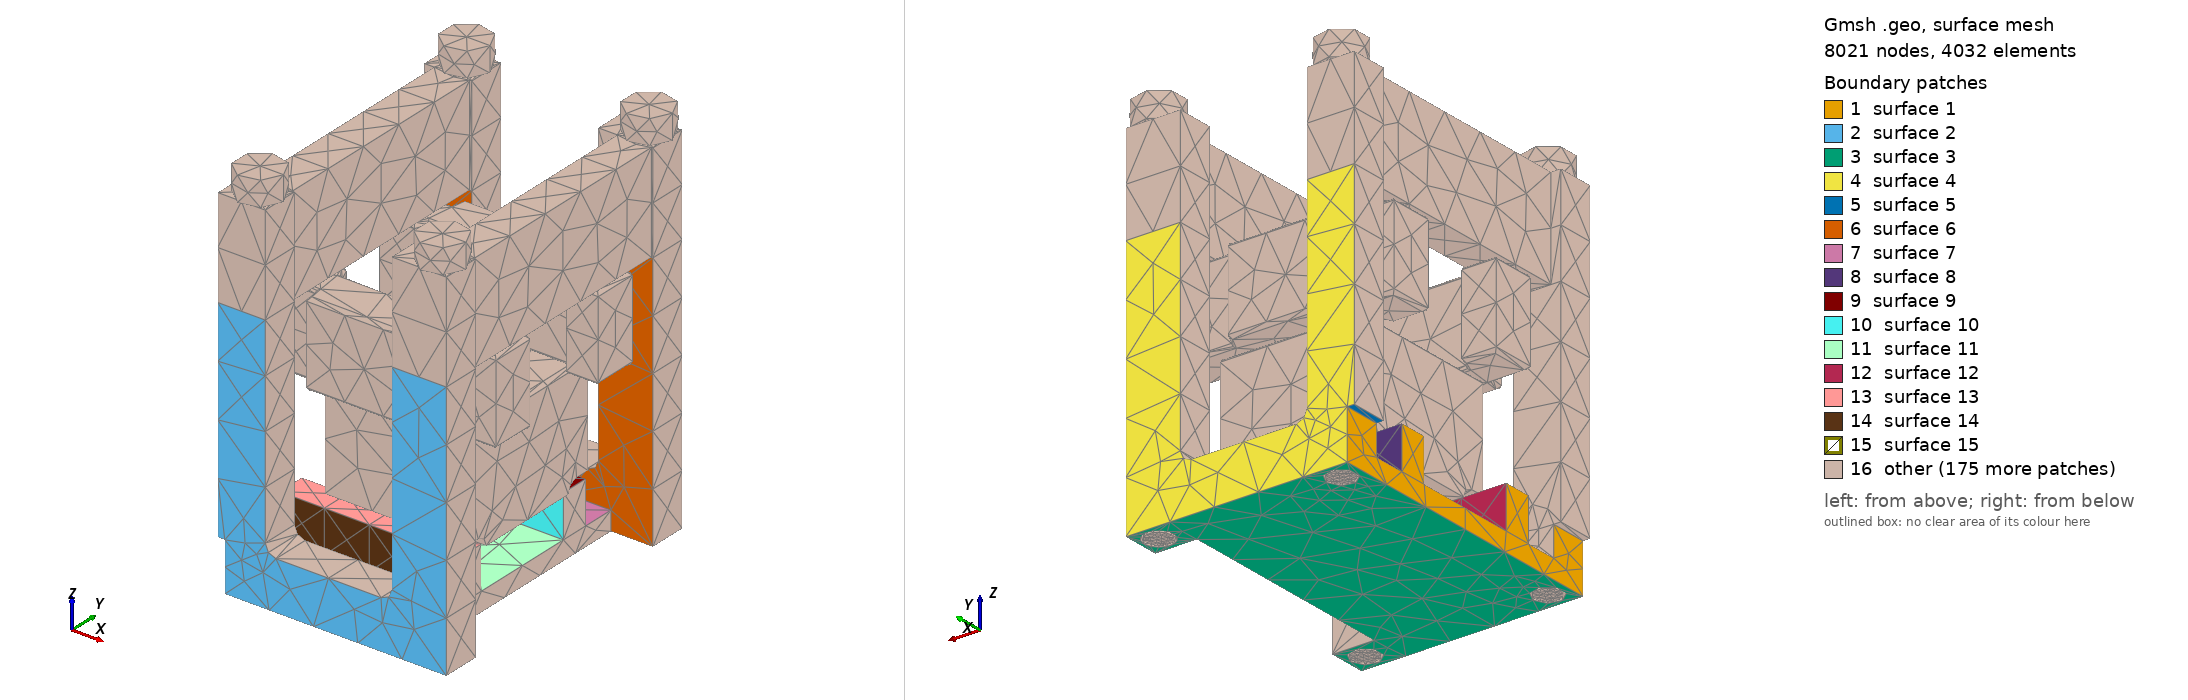

Gmsh geometry script, surface-meshed: 8021 nodes, 4032 surface elements. Boundary patches (legend numbers): 1 surface 1, 2 surface 2, 3 surface 3, 4 surface 4, 5 surface 5, 6 surface 6, 7 surface 7, 8 surface 8, 9 surface 9, 10 surface 10, 11 surface 11, 12 surface 12, 13 surface 13, 14 surface 14, 15 surface 15, 16 other. Left view from above one corner, right view from below the opposite corner. The script declares no physical surfaces, so the legend lists its geometric surfaces. The drawing asked Gmsh for element sizes between 1% and 20% of the model's largest extent; the script's own settings can give other sizes.

=== portal.geo (drawn) ===
SetFactory("OpenCASCADE");
Geometry.Tolerance = 1.e-7;
Mesh.MshFileVersion = 2.2;
Mesh.MaxNumThreads3D = 1;
Mesh.Algorithm3D = 1;
Mesh.ElementOrder = 2;
Mesh.SecondOrderLinear = 1;
Mesh.MeshSizeExtendFromBoundary = 0;
Mesh.Optimize = 1;
h0 = newv; Box(h0) = {-55.0, -216.0, -87.0, 253.0, 432.0, 27.0};
h1 = newv; Box(h1) = {-55.0, 75.0, -60.0, 253.0, 41.0, 60.0};
h2 = newv; Box(h2) = {-55.0, -116.0, -60.0, 253.0, 41.0, 60.0};
h3 = newv; Box(h3) = {-55.0, 162.0, -87.0, 312.0, 54.0, 69.0};
h4 = newv; Box(h4) = {-55.0, -216.0, -87.0, 312.0, 54.0, 69.0};
h5 = newv; Box(h5) = {-65.0, 162.0, -18.0, 67.0, 54.0, 298.85};
h6 = newv; Box(h6) = {-65.0, -216.0, -18.0, 67.0, 54.0, 298.85};
h7 = newv; Box(h7) = {180.0, 162.0, -18.0, 77.0, 54.0, 298.85};
h8 = newv; Box(h8) = {180.0, -216.0, -18.0, 77.0, 54.0, 298.85};
root00b = newv; Box(root00b) = {2.0, -216.0, -18.0, 15.0, 54.0, 15.0};
root00c = newv; Cylinder(root00c) = {17.0,-217.0,-3.,0,56.,0,15.};
root00[] = BooleanDifference{Volume{root00b}; Delete;}{Volume{root00c}; Delete;};
root01b = newv; Box(root01b) = {2.0, 162.0, -18.0, 15.0, 54.0, 15.0};
root01c = newv; Cylinder(root01c) = {17.0,161.0,-3.,0,56.,0,15.};
root01[] = BooleanDifference{Volume{root01b}; Delete;}{Volume{root01c}; Delete;};
root10b = newv; Box(root10b) = {165.0, -216.0, -18.0, 15.0, 54.0, 15.0};
root10c = newv; Cylinder(root10c) = {165.0,-217.0,-3.,0,56.,0,15.};
root10[] = BooleanDifference{Volume{root10b}; Delete;}{Volume{root10c}; Delete;};
root11b = newv; Box(root11b) = {165.0, 162.0, -18.0, 15.0, 54.0, 15.0};
root11c = newv; Cylinder(root11c) = {165.0,161.0,-3.,0,56.,0,15.};
root11[] = BooleanDifference{Volume{root11b}; Delete;}{Volume{root11c}; Delete;};
housingblank[] = BooleanUnion{Volume{h0}; Delete;}{Volume{h1,h2,h3,h4,h5,h6,h7,h8,root00[],root01[],root10[],root11[]}; Delete;};
hb0 = newv; Cylinder(hb0) = {-26.0,-189.0,-88.0,0,0,370.0,21.0};
hb1 = newv; Cylinder(hb1) = {-26.0,189.0,-88.0,0,0,370.0,21.0};
hb2 = newv; Cylinder(hb2) = {231.0,-189.0,-88.0,0,0,370.0,21.0};
hb3 = newv; Cylinder(hb3) = {231.0,189.0,-88.0,0,0,370.0,21.0};
housing[] = BooleanDifference{Volume{housingblank[]}; Delete;}{Volume{hb0,hb1,hb2,hb3}; Delete;};
Physical Volume("HOUSING",1) = {housing[]};
shcore = newv; Box(shcore) = {5.0, -75.0, 0.0, 200.0, 150.0, 160.0};
shl0 = newv; Box(shl0) = {5.0, -111.0, 15.0, 200.0, 36.0, 145.0};
shcut0 = newv; Cylinder(shcut0) = {4.,-90.0,0.,202.,0,0,15.};
shside0[] = BooleanDifference{Volume{shl0}; Delete;}{Volume{shcut0}; Delete;};
shf0 = newv; Box(shf0) = {5.0, -90.0, 0.0, 200.0, 15.0, 15.0};
shh0 = newv; Cylinder(shh0) = {4.,-90.0,0.,202.,0,0,15.};
shfill0[] = BooleanDifference{Volume{shf0}; Delete;}{Volume{shh0}; Delete;};
shl1 = newv; Box(shl1) = {5.0, 75.0, 15.0, 200.0, 36.0, 145.0};
shcut1 = newv; Cylinder(shcut1) = {4.,90.0,0.,202.,0,0,15.};
shside1[] = BooleanDifference{Volume{shl1}; Delete;}{Volume{shcut1}; Delete;};
shf1 = newv; Box(shf1) = {5.0, 75.0, 0.0, 200.0, 15.0, 15.0};
shh1 = newv; Cylinder(shh1) = {4.,90.0,0.,202.,0,0,15.};
shfill1[] = BooleanDifference{Volume{shf1}; Delete;}{Volume{shh1}; Delete;};
shoeblank[] = BooleanUnion{Volume{shcore}; Delete;}{Volume{shside0[],shfill0[],shside1[],shfill1[]}; Delete;};
shoeedges[] = {};
shoeedges0[] = Curve In BoundingBox{4.999,-111.001,159.999,205.001,111.001,160.001};
shoeedges[] += shoeedges0[];
shoe[] = Fillet{shoeblank[]}{shoeedges[]}{5.0};
Physical Volume("SHOE",2) = {shoe[]};
rightp0 = newp; Point(rightp0) = {-51.0,62.0,160.025};
rightp1 = newp; Point(rightp1) = {-2.0,62.0,160.025};
rightp2 = newp; Point(rightp2) = {5.0,79.0,160.025};
rightp3 = newp; Point(rightp3) = {205.0,79.0,160.025};
rightp4 = newp; Point(rightp4) = {212.0,62.0,160.025};
rightp5 = newp; Point(rightp5) = {257.0,62.0,160.025};
rightp6 = newp; Point(rightp6) = {257.0,125.0,160.025};
rightp7 = newp; Point(rightp7) = {178.0,125.0,160.025};
rightp8 = newp; Point(rightp8) = {168.0,145.0,160.025};
rightp9 = newp; Point(rightp9) = {5.0,145.0,160.025};
rightp10 = newp; Point(rightp10) = {2.0,125.0,160.025};
rightp11 = newp; Point(rightp11) = {-51.0,125.0,160.025};
rightl0 = newl; Line(rightl0) = {rightp0,rightp1};
rightl1 = newl; Line(rightl1) = {rightp1,rightp2};
rightl2 = newl; Line(rightl2) = {rightp2,rightp3};
rightl3 = newl; Line(rightl3) = {rightp3,rightp4};
rightl4 = newl; Line(rightl4) = {rightp4,rightp5};
rightl5 = newl; Line(rightl5) = {rightp5,rightp6};
rightl6 = newl; Line(rightl6) = {rightp6,rightp7};
rightl7 = newl; Line(rightl7) = {rightp7,rightp8};
rightl8 = newl; Line(rightl8) = {rightp8,rightp9};
rightl9 = newl; Line(rightl9) = {rightp9,rightp10};
rightl10 = newl; Line(rightl10) = {rightp10,rightp11};
rightl11 = newl; Line(rightl11) = {rightp11,rightp0};
rightloop = newll; Curve Loop(rightloop) = {rightl0,rightl1,rightl2,rightl3,rightl4,rightl5,rightl6,rightl7,rightl8,rightl9,rightl10,rightl11};
rightface = news; Plane Surface(rightface) = {rightloop};
rightv[] = Extrude {0.0,0.0,120.0} { Surface{rightface}; };
rightroundedges[] = {};
rightroundedges0[] = Curve In BoundingBox{-51.001,-145.001,160.024,257.001,145.001,160.026};
rightroundedges[] += rightroundedges0[];
rightroundedges1[] = Curve In BoundingBox{-51.001,-145.001,280.024,257.001,145.001,280.02599999999995};
rightroundedges[] += rightroundedges1[];
rightround[] = Fillet{rightv[1]}{rightroundedges[]}{5.0};
Physical Volume("RIGHT",4) = {rightround[]};
leftp0 = newp; Point(leftp0) = {-51.0,-62.0,160.025};
leftp1 = newp; Point(leftp1) = {-2.0,-62.0,160.025};
leftp2 = newp; Point(leftp2) = {5.0,-79.0,160.025};
leftp3 = newp; Point(leftp3) = {205.0,-79.0,160.025};
leftp4 = newp; Point(leftp4) = {212.0,-62.0,160.025};
leftp5 = newp; Point(leftp5) = {257.0,-62.0,160.025};
leftp6 = newp; Point(leftp6) = {257.0,-125.0,160.025};
leftp7 = newp; Point(leftp7) = {178.0,-125.0,160.025};
leftp8 = newp; Point(leftp8) = {168.0,-145.0,160.025};
leftp9 = newp; Point(leftp9) = {5.0,-145.0,160.025};
leftp10 = newp; Point(leftp10) = {2.0,-125.0,160.025};
leftp11 = newp; Point(leftp11) = {-51.0,-125.0,160.025};
leftl0 = newl; Line(leftl0) = {leftp0,leftp1};
leftl1 = newl; Line(leftl1) = {leftp1,leftp2};
leftl2 = newl; Line(leftl2) = {leftp2,leftp3};
leftl3 = newl; Line(leftl3) = {leftp3,leftp4};
leftl4 = newl; Line(leftl4) = {leftp4,leftp5};
leftl5 = newl; Line(leftl5) = {leftp5,leftp6};
leftl6 = newl; Line(leftl6) = {leftp6,leftp7};
leftl7 = newl; Line(leftl7) = {leftp7,leftp8};
leftl8 = newl; Line(leftl8) = {leftp8,leftp9};
leftl9 = newl; Line(leftl9) = {leftp9,leftp10};
leftl10 = newl; Line(leftl10) = {leftp10,leftp11};
leftl11 = newl; Line(leftl11) = {leftp11,leftp0};
leftloop = newll; Curve Loop(leftloop) = {leftl0,leftl1,leftl2,leftl3,leftl4,leftl5,leftl6,leftl7,leftl8,leftl9,leftl10,leftl11};
leftface = news; Plane Surface(leftface) = {leftloop};
leftv[] = Extrude {0.0,0.0,120.0} { Surface{leftface}; };
leftroundedges[] = {};
leftroundedges0[] = Curve In BoundingBox{-51.001,-145.001,160.024,257.001,145.001,160.026};
leftroundedges[] += leftroundedges0[];
leftroundedges1[] = Curve In BoundingBox{-51.001,-145.001,280.024,257.001,145.001,280.02599999999995};
leftroundedges[] += leftroundedges1[];
leftround[] = Fillet{leftv[1]}{leftroundedges[]}{5.0};
Physical Volume("LEFT",3) = {leftround[]};
yoke0 = newv; Box(yoke0) = {-51.0, -216.0, 280.85, 50.0, 432.0, 140.0};
yokeb00 = newv; Box(yokeb00) = {-65.0, -216.0, 280.85, 67.0, 54.0, 140.0};
yokeb01 = newv; Box(yokeb01) = {-65.0, 162.0, 280.85, 67.0, 54.0, 140.0};
yokem0[] = BooleanUnion{Volume{yoke0}; Delete;}{Volume{yokeb00,yokeb01}; Delete;};
yb00 = newv; Cylinder(yb00) = {-26.0,-189.0,279.85,0,0,142.0,21.0};
yb01 = newv; Cylinder(yb01) = {-26.0,189.0,279.85,0,0,142.0,21.0};
yoked0[] = BooleanDifference{Volume{yokem0[]}; Delete;}{Volume{yb00,yb01}; Delete;};
Physical Volume("BACK_YOKE",5) = {yoked0[]};
yoke1 = newv; Box(yoke1) = {207.0, -216.0, 280.85, 48.0, 432.0, 140.0};
yokeb10 = newv; Box(yokeb10) = {180.0, -216.0, 280.85, 77.0, 54.0, 140.0};
yokeb11 = newv; Box(yokeb11) = {180.0, 162.0, 280.85, 77.0, 54.0, 140.0};
yokem1[] = BooleanUnion{Volume{yoke1}; Delete;}{Volume{yokeb10,yokeb11}; Delete;};
yb10 = newv; Cylinder(yb10) = {231.0,-189.0,279.85,0,0,142.0,21.0};
yb11 = newv; Cylinder(yb11) = {231.0,189.0,279.85,0,0,142.0,21.0};
yoked1[] = BooleanDifference{Volume{yokem1[]}; Delete;}{Volume{yb10,yb11}; Delete;};
Physical Volume("FRONT_YOKE",6) = {yoked1[]};
st1pin = newv; Cylinder(st1pin) = {-26.0,-189.0,-87.0,0,0,517.85,17.625846048215095};
st1nut = newv; Cylinder(st1nut) = {-26.0,-189.0,420.85,0,0,35.0,33.0};
st1relief = newv; Cylinder(st1relief) = {-26.0,-189.0,419.85,0,0,4.0,21.02};
st1pad[] = BooleanDifference{Volume{st1nut}; Delete;}{Volume{st1relief}; Delete;};
st1body[] = BooleanUnion{Volume{st1pin}; Delete;}{Volume{st1pad[]}; Delete;};
Physical Volume("ST1",7) = {st1body[]};
st2pin = newv; Cylinder(st2pin) = {-26.0,189.0,-87.0,0,0,517.85,17.625846048215095};
st2nut = newv; Cylinder(st2nut) = {-26.0,189.0,420.85,0,0,35.0,33.0};
st2relief = newv; Cylinder(st2relief) = {-26.0,189.0,419.85,0,0,4.0,21.02};
st2pad[] = BooleanDifference{Volume{st2nut}; Delete;}{Volume{st2relief}; Delete;};
st2body[] = BooleanUnion{Volume{st2pin}; Delete;}{Volume{st2pad[]}; Delete;};
Physical Volume("ST2",8) = {st2body[]};
st3pin = newv; Cylinder(st3pin) = {231.0,-189.0,-87.0,0,0,517.85,17.625846048215095};
st3nut = newv; Cylinder(st3nut) = {231.0,-189.0,420.85,0,0,35.0,33.0};
st3relief = newv; Cylinder(st3relief) = {231.0,-189.0,419.85,0,0,4.0,21.02};
st3pad[] = BooleanDifference{Volume{st3nut}; Delete;}{Volume{st3relief}; Delete;};
st3body[] = BooleanUnion{Volume{st3pin}; Delete;}{Volume{st3pad[]}; Delete;};
Physical Volume("ST3",9) = {st3body[]};
st4pin = newv; Cylinder(st4pin) = {231.0,189.0,-87.0,0,0,517.85,17.625846048215095};
st4nut = newv; Cylinder(st4nut) = {231.0,189.0,420.85,0,0,35.0,33.0};
st4relief = newv; Cylinder(st4relief) = {231.0,189.0,419.85,0,0,4.0,21.02};
st4pad[] = BooleanDifference{Volume{st4nut}; Delete;}{Volume{st4relief}; Delete;};
st4body[] = BooleanUnion{Volume{st4pin}; Delete;}{Volume{st4pad[]}; Delete;};
Physical Volume("ST4",10) = {st4body[]};
